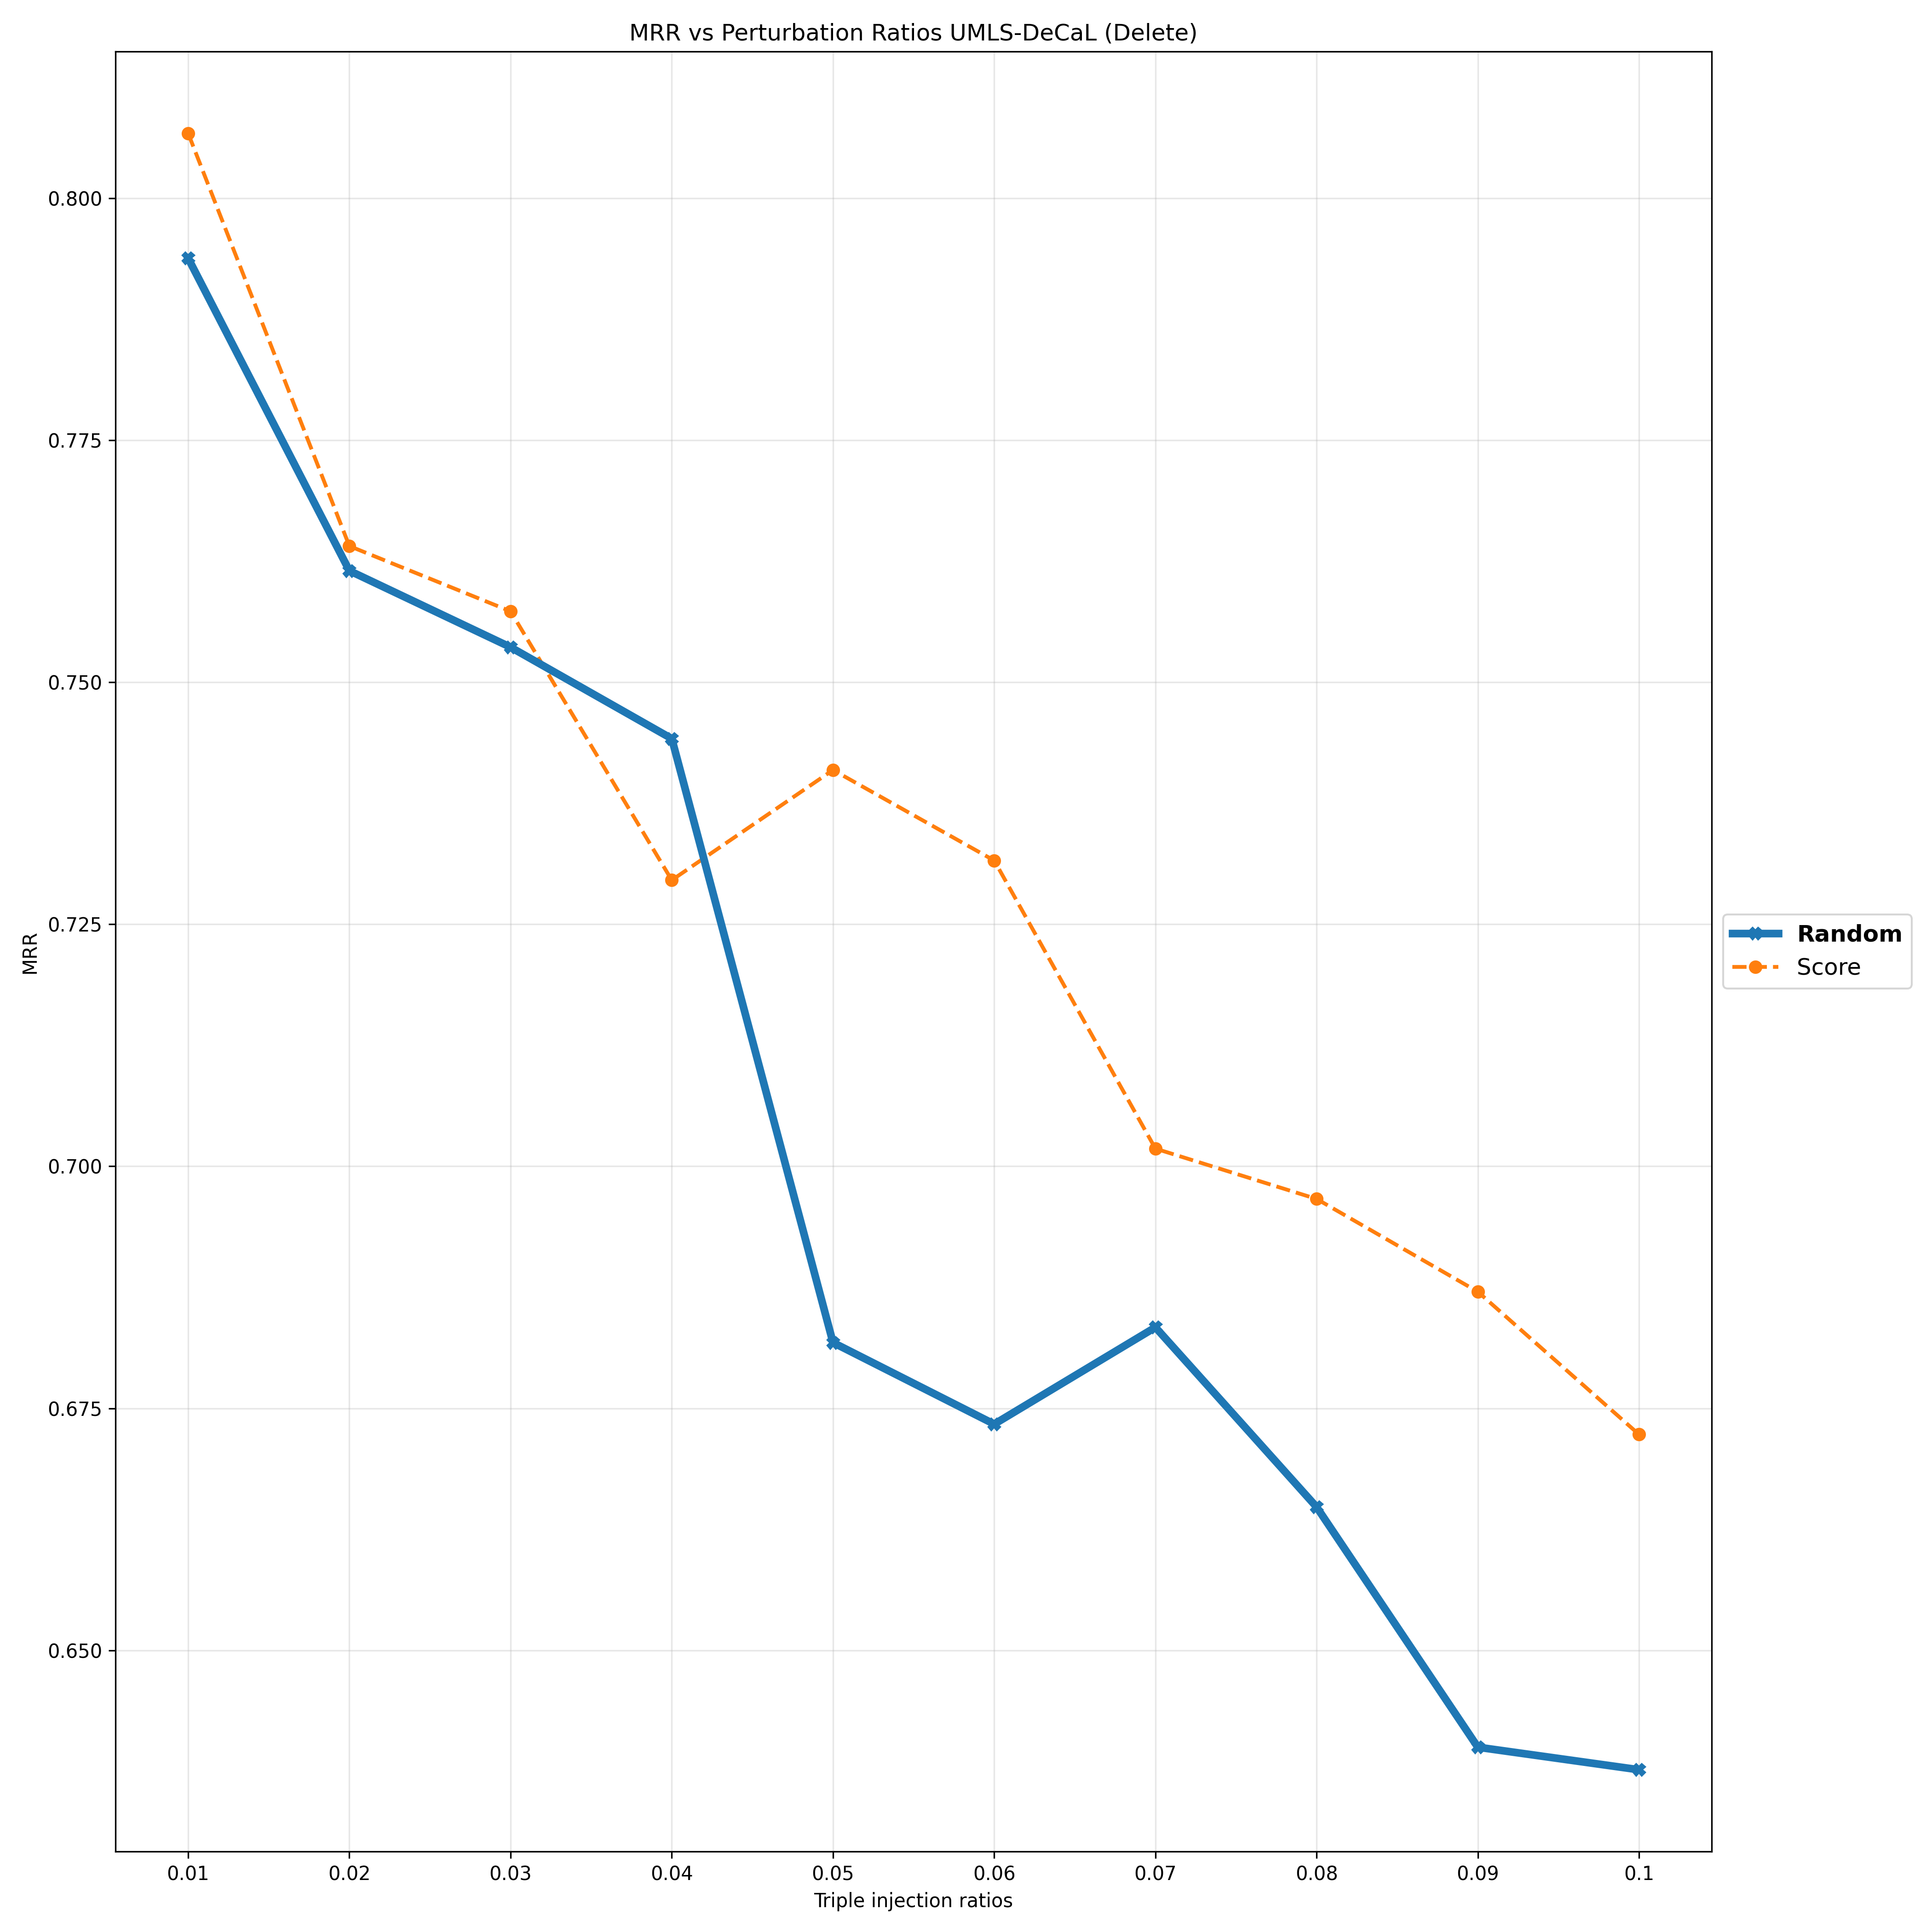

The file beside this chart, header and first rows:
Deletion Ratios, 0.01, 0.02, 0.03, 0.04, 0.05, 0.06, 0.07, 0.08, 0.09, 0.1
Random, 0.7938, 0.7615, 0.7536, 0.7442, 0.6818, 0.6734, 0.6834, 0.6648, 0.64, 0.6377
Score, 0.8067, 0.7641, 0.7573, 0.7296, 0.7409, 0.7316, 0.7018, 0.6966, 0.687, 0.6723
